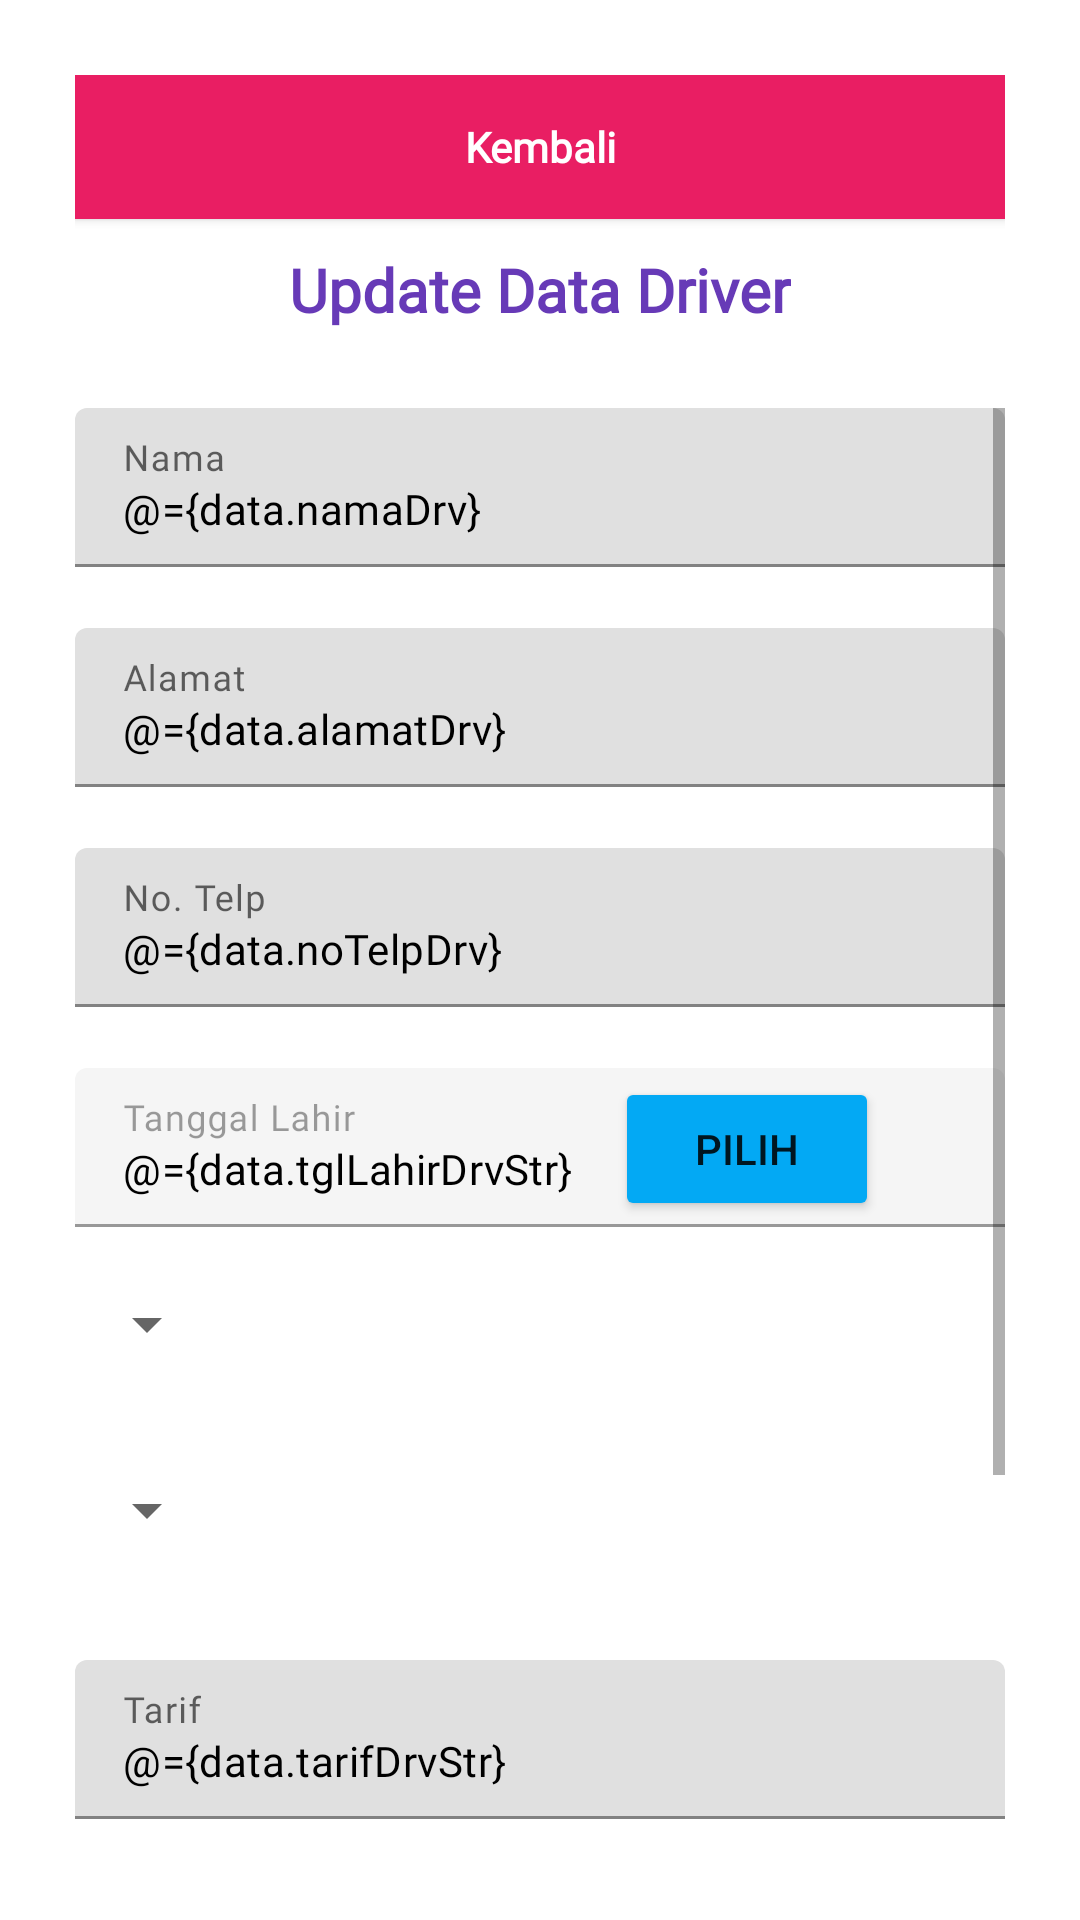

The Android layout XML behind this screen, and the referenced resources:
<!-- AndroidManifest.xml: application theme Theme.P3L_AJR_0171 -->
<!-- res/layout/activity_update_driver.xml -->
<?xml version="1.0" encoding="utf-8"?>
<layout>

    <data>
        <variable
            name="data"
            type="com.example.p3l_ajr_0171.entity.Driver" />
    </data>

    <LinearLayout
        xmlns:android="http://schemas.android.com/apk/res/android"
        xmlns:app="http://schemas.android.com/apk/res-auto"
        xmlns:tools="http://schemas.android.com/tools"
        android:orientation="vertical"
        android:gravity="center"
        android:padding="25dp"
        android:layout_width="match_parent"
        android:layout_height="match_parent"
        tools:context=".drivermenu.UpdateDriverActivity">

        <androidx.appcompat.widget.AppCompatButton
            android:fontFamily="@font/inter_regular"
            android:id="@+id/btnBack"
            android:layout_width="match_parent"
            android:layout_height="wrap_content"
            android:text="@string/kembali"
            android:textAllCaps="false"
            android:textSize="14sp"
            android:textStyle="bold"
            android:background="#E91E63"
            android:layout_marginBottom="10dp"
            android:textColor="@color/white"/>

        <TextView
            android:fontFamily="@font/playfair_display_bold"
            android:layout_width="wrap_content"
            android:layout_height="wrap_content"
            android:text="@string/update_data_driver"
            android:textColor="#673AB7"
            android:textStyle="bold"
            android:textSize="20sp"
            android:layout_marginBottom="26dp"/>

        <ScrollView
            android:layout_width="match_parent"
            android:layout_height="match_parent">

            <LinearLayout
                android:layout_width="match_parent"
                android:layout_height="wrap_content"
                android:orientation="vertical">

                <com.google.android.material.textfield.TextInputLayout
                    android:id="@+id/inputNama"
                    android:layout_width="match_parent"
                    android:layout_height="wrap_content"
                    app:errorEnabled="true">

                    <com.google.android.material.textfield.TextInputEditText
                        android:fontFamily="@font/inter_regular"
                        android:layout_width="match_parent"
                        android:layout_height="wrap_content"
                        android:hint="@string/nama"
                        android:inputType="text"
                        android:textSize="14sp"
                        android:textColor="@color/black"
                        android:text="@={data.namaDrv}"
                        app:passwordToggleEnabled="true"/>

                </com.google.android.material.textfield.TextInputLayout>

                <com.google.android.material.textfield.TextInputLayout
                    android:id="@+id/inputAlamat"
                    android:layout_width="match_parent"
                    android:layout_height="wrap_content"
                    app:errorEnabled="true">

                    <com.google.android.material.textfield.TextInputEditText
                        android:fontFamily="@font/inter_regular"
                        android:layout_width="match_parent"
                        android:layout_height="wrap_content"
                        android:hint="@string/alamat"
                        android:inputType="text"
                        android:textSize="14sp"
                        android:textColor="@color/black"
                        android:text="@={data.alamatDrv}"
                        app:passwordToggleEnabled="true"/>

                </com.google.android.material.textfield.TextInputLayout>
                <com.google.android.material.textfield.TextInputLayout
                    android:id="@+id/inputNoTelp"
                    android:layout_width="match_parent"
                    android:layout_height="wrap_content"
                    app:errorEnabled="true">

                    <com.google.android.material.textfield.TextInputEditText
                        android:fontFamily="@font/inter_regular"
                        android:layout_width="match_parent"
                        android:layout_height="wrap_content"
                        android:hint="@string/no_telp"
                        android:inputType="text"
                        android:textSize="14sp"
                        android:textColor="@color/black"
                        android:text="@={data.noTelpDrv}"
                        app:passwordToggleEnabled="true"/>

                </com.google.android.material.textfield.TextInputLayout>

                <RelativeLayout
                    android:layout_width="match_parent"
                    android:orientation="horizontal"
                    android:layout_height="wrap_content">

                    <com.google.android.material.textfield.TextInputLayout
                        android:id="@+id/inputTglLahir"
                        android:layout_width="match_parent"
                        android:enabled="false"
                        android:layout_height="wrap_content"
                        app:errorEnabled="true">

                    <com.google.android.material.textfield.TextInputEditText
                        android:fontFamily="@font/inter_regular"
                        android:layout_width="match_parent"
                        android:layout_height="wrap_content"
                        android:hint="@string/tanggal_lahir"
                        android:inputType="text"
                        android:enabled="false"
                        android:textSize="14sp"
                        android:textColor="@color/black"
                        android:text="@={data.tglLahirDrvStr}"
                        app:passwordToggleEnabled="true"/>
                    </com.google.android.material.textfield.TextInputLayout>

                    <Button
                        android:id="@+id/btnTglLahir"
                        android:layout_marginStart="180dp"
                        android:layout_marginTop="3dp"
                        android:layout_width="wrap_content"
                        android:layout_height="match_parent"
                        android:text="@string/pilih"
                        android:backgroundTint="#03A9F4" />

                </RelativeLayout>

                <Spinner
                    android:id="@+id/spinnerKelamin"
                    android:layout_width="wrap_content"
                    android:layout_height="wrap_content"
                    android:layout_marginBottom="38dp"
                    android:spinnerMode="dropdown" />
                <Spinner
                    android:id="@+id/spinnerBahasaAsing"
                    android:layout_width="wrap_content"
                    android:layout_height="wrap_content"
                    android:layout_marginBottom="38dp"
                    android:spinnerMode="dropdown" />

                <com.google.android.material.textfield.TextInputLayout
                    android:id="@+id/inputTarif"
                    android:layout_width="match_parent"
                    android:layout_height="wrap_content"
                    app:errorEnabled="true">

                    <com.google.android.material.textfield.TextInputEditText
                        android:fontFamily="@font/inter_regular"
                        android:layout_width="match_parent"
                        android:layout_height="wrap_content"
                        android:hint="@string/tarif"
                        android:inputType="text"
                        android:textSize="14sp"
                        android:textColor="@color/black"
                        android:text="@={data.tarifDrvStr}"
                        app:passwordToggleEnabled="true"/>

                </com.google.android.material.textfield.TextInputLayout>

                <com.google.android.material.textfield.TextInputLayout
                    android:id="@+id/inputLayoutPassword"
                    android:layout_width="match_parent"
                    android:layout_height="wrap_content"
                    app:errorEnabled="true">

                    <com.google.android.material.textfield.TextInputEditText
                        android:fontFamily="@font/inter_regular"
                        android:layout_width="match_parent"
                        android:layout_height="wrap_content"
                        android:hint="@string/password"
                        android:inputType="text"
                        android:textSize="14sp"
                        android:textColor="@color/black"
                        android:text="@={data.passwordDrv}"
                        app:passwordToggleEnabled="true"/>

                </com.google.android.material.textfield.TextInputLayout>



                <androidx.appcompat.widget.AppCompatButton
                    android:fontFamily="@font/inter_regular"
                    android:id="@+id/btnUpdate"
                    android:layout_width="match_parent"
                    android:layout_height="wrap_content"
                    android:text="@string/ubah_data"
                    android:textAllCaps="false"
                    android:textSize="14sp"
                    android:textStyle="bold"
                    android:background="#673AB7"
                    android:layout_marginBottom="33dp"
                    android:textColor="@color/white"/>

            </LinearLayout>


        </ScrollView>

    </LinearLayout>
</layout>
<!-- resources referenced by this layout -->
<resources>
  <string name="alamat">Alamat</string>
  <string name="kembali">Kembali</string>
  <string name="nama">Nama</string>
  <string name="no_telp">No. Telp</string>
  <string name="password">Password</string>
  <string name="pilih">Pilih</string>
  <string name="tanggal_lahir">Tanggal Lahir</string>
  <string name="tarif">Tarif</string>
  <string name="ubah_data">Ubah Data</string>
  <string name="update_data_driver">Update Data Driver</string>
  <style name="Theme.P3L_AJR_0171" parent="Theme.MaterialComponents.DayNight.NoActionBar">
          
          <item name="colorPrimary">@color/purple_500</item>
          <item name="colorPrimaryVariant">@color/purple_700</item>
          <item name="colorOnPrimary">@color/white</item>
          
          <item name="colorSecondary">@color/teal_200</item>
          <item name="colorSecondaryVariant">@color/teal_700</item>
          <item name="colorOnSecondary">@color/black</item>
          
          <item name="android:statusBarColor" tools:targetApi="l">?attr/colorPrimaryVariant</item>
          
      </style>
  <!-- not gathered from this repository: default colours our renderer supplied (Android Studio template values) -->
  <color name="purple_500">#FF6200EE</color>
  <color name="purple_700">#FF3700B3</color>
  <color name="teal_200">#FF03DAC5</color>
  <color name="teal_700">#FF018786</color>
  <color name="black">#FF000000</color>
  <color name="white">#FFFFFFFF</color>
</resources>
